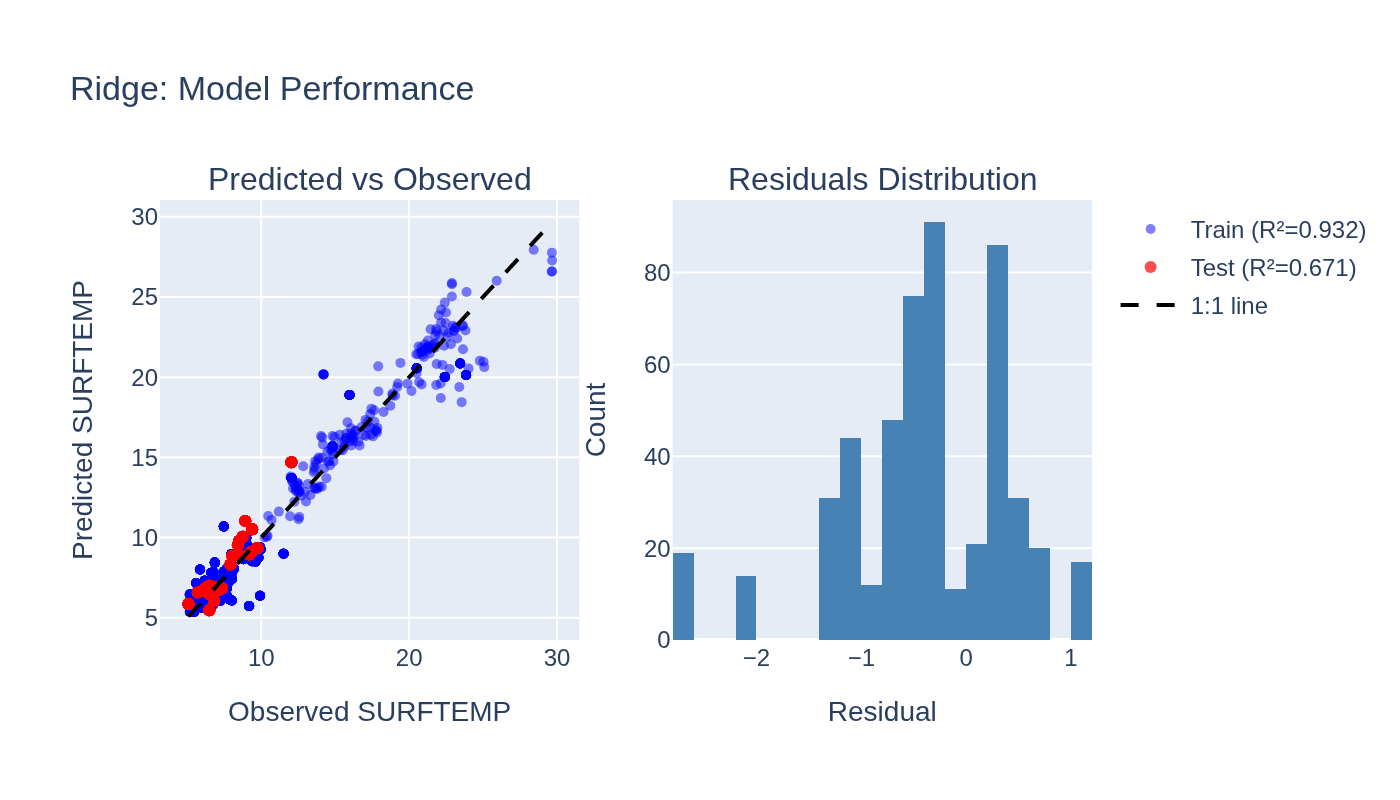

Data behind this chart, as committed beside it:
observed, predicted, split
23.85, 20.13, train
23.85, 20.13, train
23.85, 20.13, train
23.85, 20.13, train
23.85, 20.13, train
23.85, 20.13, train
23.85, 20.13, train
23.85, 20.13, train
23.85, 20.13, train
23.85, 20.13, train
23.85, 20.13, train
23.85, 20.13, train
23.85, 20.13, train
23.85, 20.13, train
23.85, 20.13, train
23.85, 20.13, train
23.85, 20.13, train
23.85, 20.13, train
23.85, 20.13, train
22.41, 20.01, train
22.41, 20.01, train
22.41, 20.01, train
22.41, 20.01, train
22.41, 20.01, train
22.41, 20.01, train
22.41, 20.01, train
22.41, 20.01, train
22.41, 20.01, train
22.41, 20.01, train
22.41, 20.01, train
22.41, 20.01, train
22.41, 20.01, train
22.41, 20.01, train
22.41, 20.01, train
22.41, 20.01, train
22.41, 20.01, train
22.41, 20.01, train
22.41, 20.01, train
22.41, 20.01, train
22.41, 20.01, train
20.51, 20.55, train
20.51, 20.55, train
20.51, 20.55, train
20.51, 20.55, train
20.51, 20.55, train
20.51, 20.55, train
20.51, 20.55, train
20.51, 20.55, train
20.51, 20.55, train
20.51, 20.55, train
20.51, 20.55, train
20.51, 20.55, train
20.51, 20.55, train
20.51, 20.55, train
20.51, 20.55, train
20.51, 20.55, train
20.51, 20.55, train
20.51, 20.55, train
20.51, 20.55, train
20.51, 20.55, train
... 3,931 more rows
